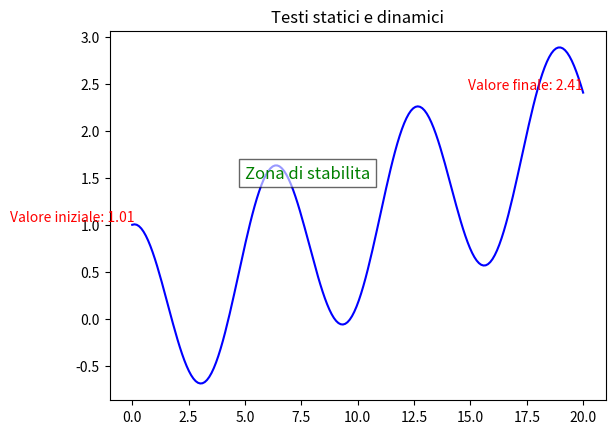

Write Python code to recreate this figure.
"""
Tra annotazioni, testi e marker possiamo trasformare un semplice grafico in un potente mezzo di 
comunicazione che può reccontare una storia

* ANNOTAZIONI dinamiche
consentono di evidenziare eventi o valori specifici all'interno di un grafico.
Pssono essere delle freccie, dei testi, ecc che puntano ad un punto dati
Si aggiornano in funzione dai dati mostrati.
Esempio evidenziare il massimo di una serie, il valore recente, il minimo, superamenti di soglie, ecc.
Buona pratica mantenerli concisi con un testo minimo che non coprano i dati
Si possono usare degli sfondi trasparenti
Efficaci perchè guidano lo sguardo

* TESTI statici o dinamici: (plt.annotate). 
Possono chiarire significati, etichette aggiuntive, unità di misure o soglie
E' possibile inserire anche dei testi all'interno del grafico, per indicare intervalli come
zone di rischio o particolari punti.
Si possono aggiungere anche note operative.
I testi dinamici sono legati ai valori di un dataset, si aggiornano in base ai dati.

MARKER automatici 
Sono simbnoli che identificano i punti dati all'interno del grafico. 
Rappresentati con diversi simboli, cerchi, quadrati, triangoli.
Possono essere generati automaticamente come picchi, minima o superamenti di soglia.
Ad esempio, un cerchio per il punto massimo, un quadrato per il minimo, una stella per un valore soglia.
I marker possono essere posizionati in modo automatico in base ai dati, o manualmente specificando le coordinate.

Il MARKER individua un dato l'ANNOTAZIONI lo spiega. 
Utilizzare le annotazioni solo per i dati chiave, 
e non per ogni punto del grafico, altrimenti si crea confuzione visiva.
Generare market automatici solo per eventi significativi (massimi, minimi, soglie superate).
Documentare i criteri con cui si è scelto di evidenziare determinati punti

Le migliori pratiche
utilizzare le annotazioni solo per dati chiave (e non per ogni punto)
Mantenere testi brevi e consici
evitare sovrapposizioni
Generare marker automatici solo per eventi significativi (massimi, minimi o superamenti di soglie)
Testare la leggibilità su diversi supporti, monitore, stampe, pdf

Le annotazioni (.annotate) sono agganciate ad un punto e può disegnare anche la freccia per indicare il punto
I testi sono semplici testi in un punto (non ha il concetto di 'punto a quel punto')

"""

import numpy as np
import pandas as pd
import matplotlib.pyplot as plt


# Esempio di ANNOTAZIONI DINAMICHE
if False:
    #Visualizza il massimo di un dataset

    x=np.linspace(0,10,100)
    y=np.sin(x)*np.exp(-0.1*x)
    print(x)
    fig,ax=plt.subplots()
    ax.plot(x,y,label="Serie attenuata")

    max_idx=np.argmax(y) #restituisce la posizione (x,y) del massimo di y
    ax.plot(x[max_idx],y[max_idx], marker="o",color="red",label="Massimo") #disegno il punto massimo (plot)
    #Annotazione dinamica (arrowprops=freccia)
    ax.annotate(
        f'Massimo: {y[max_idx]:.2f}',
        xy=(x[max_idx], y[max_idx]),
        xytext=(x[max_idx]+1, y[max_idx]+0.2),
        arrowprops=dict(facecolor='black', shrink=0.05),
        fontsize=10, bbox=dict(boxstyle="round,pad=0.3", fc="yellow", alpha=0.3))
    
    ax.set_title("Annotazoine dinamica sul massimo")
    ax.legend()
    plt.show()

# Esempio di MARKET AUTOMATICI
if True:
    x=np.linspace(0,20,200)
    y=np.cos(x)+0.1*x

    fig,ax=plt.subplots()
    ax.plot(x,y, color="blue")
    #testo statisto
    ax.text(5,1.5,"Zona di stabilita",fontsize=12,color="green",bbox=dict(facecolor="white",alpha=0.6))
    #testo dinamico (cambia a seconda dei dati)
    ax.text(x[-1],y[-1],f"Valore finale: {y[-1]:.2f}",fontsize=10,ha="right",va="bottom",color="red")
    ax.text(x[1],y[1],f"Valore iniziale: {y[1]:.2f}",fontsize=10,ha="right",va="bottom",color="red")
    ax.set_title("Testi statici e dinamici")
    plt.show()  
